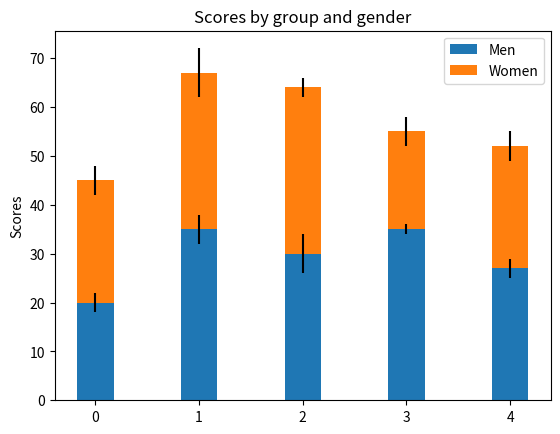

Write Python code to recreate this figure.
import matplotlib.pyplot as plt

avgMen = (20, 35, 30, 35, 27)     #各组男性平均得分
stdMen = (2, 3, 4, 1, 2)          #各组男性分数的标准差
avgWomen = (25, 32, 34, 20, 25)   #各组女性平均得分
stdWomen = (3, 5, 2, 3, 3)        #各组女性分数的标准差

fig,ax = plt.subplots()
ax.set_ylabel('Scores')
ax.set_title('Scores by group and gender')
p1 = ax.bar((0,1,2,3,4), avgMen, 0.35, yerr=stdMen)
p2 = ax.bar((0,1,2,3,4), avgWomen, 0.35, bottom=avgMen, yerr=stdWomen)
print(p1)
ax.legend((p1[0], p2[0]), ('Men', 'Women')) #显式地定义图示
plt.show()